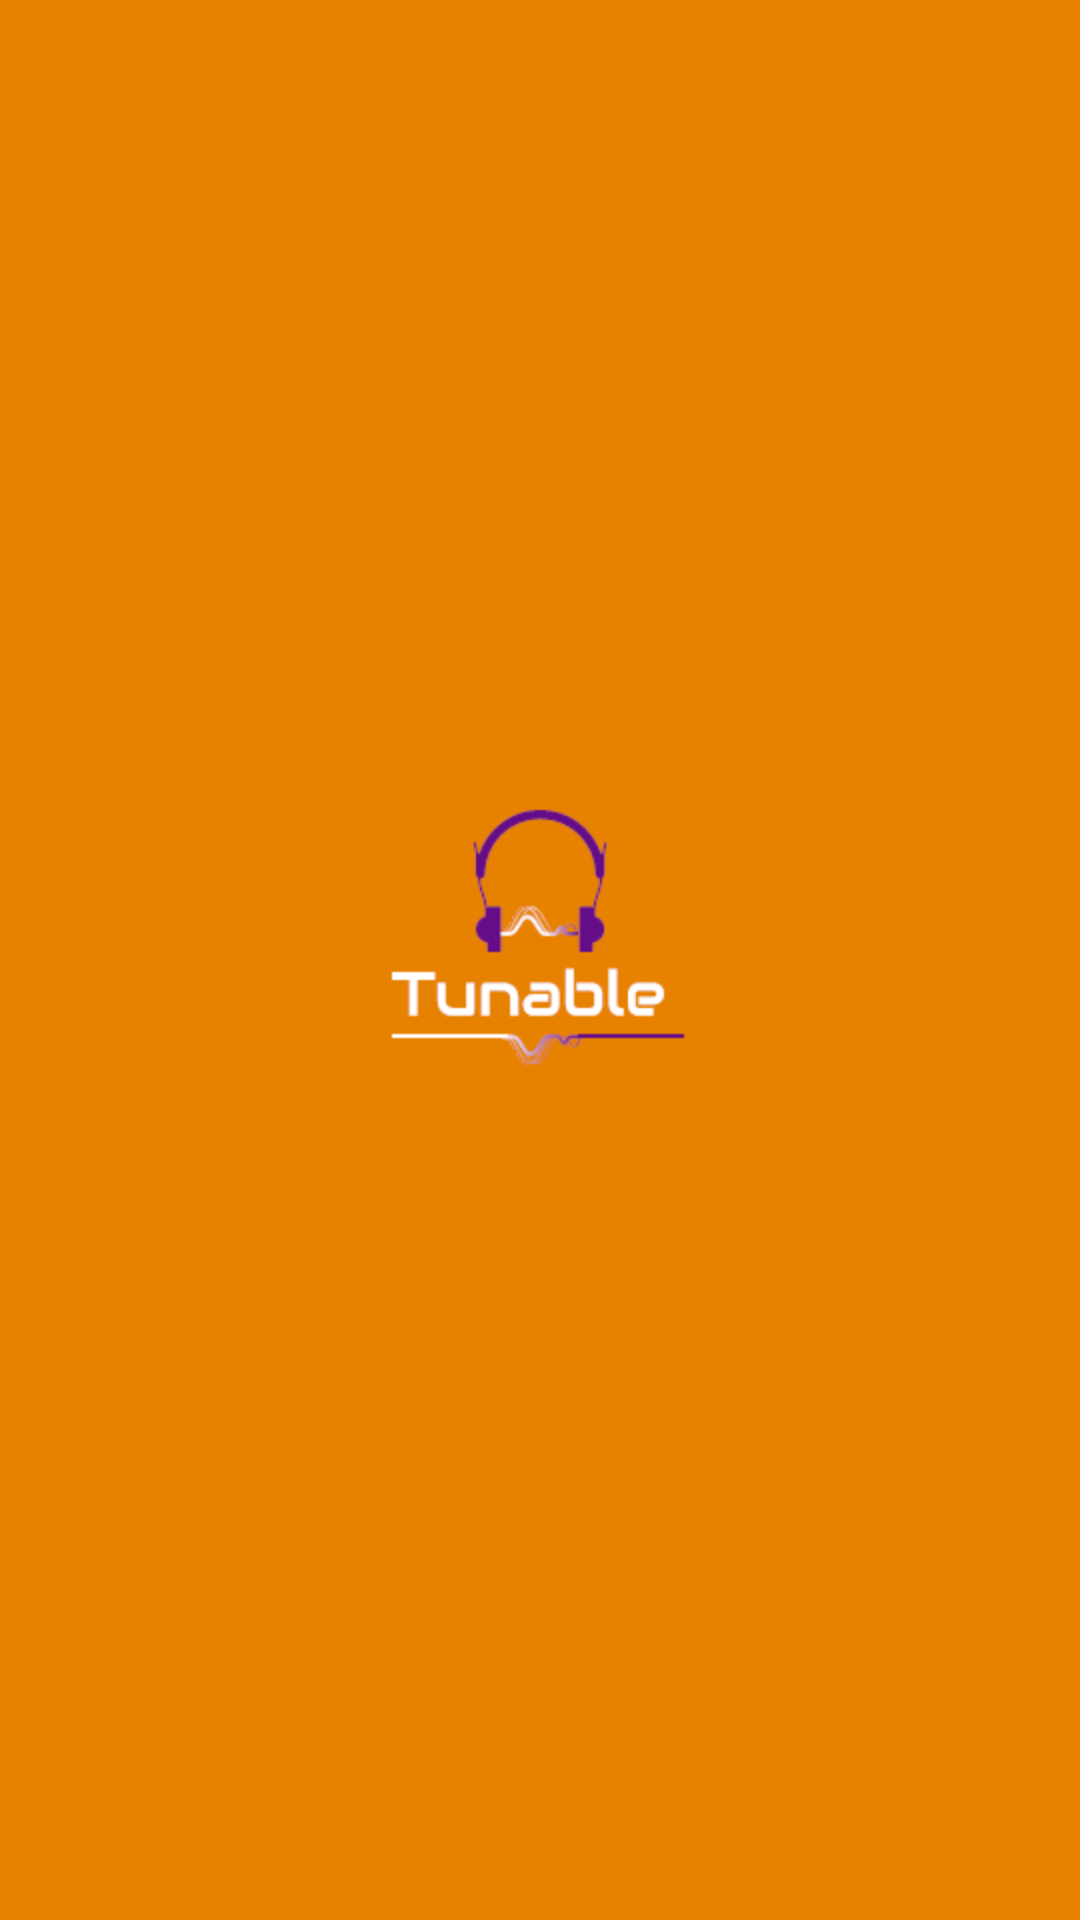

The Android layout XML behind this screen, and the referenced resources:
<!-- AndroidManifest.xml: activity theme SplashTheme -->
<!-- res/layout/activity_splash.xml -->
<?xml version="1.0" encoding="utf-8"?>
<RelativeLayout xmlns:android="http://schemas.android.com/apk/res/android"
    xmlns:app="http://schemas.android.com/apk/res-auto"
    xmlns:tools="http://schemas.android.com/tools"
    android:layout_width="match_parent"
    android:layout_height="match_parent"
    android:background="#e78200"
    android:orientation="vertical"
    android:layout_gravity="center"
    tools:context=".activity.SplashActivity"
    >

    <ImageView
        android:layout_width="wrap_content"
        android:layout_height="wrap_content"
        android:layout_centerInParent="true"
        android:layout_gravity="center_vertical|center"
        android:src="@mipmap/ic_logo"/>
</RelativeLayout>
<!-- resources referenced by this layout -->
<resources>
  <!-- mipmap ic_logo: png bitmap (mipmap-hdpi, 6520 bytes) -->
  <style name="SplashTheme" parent="Theme.AppCompat.Light.NoActionBar">
          <item name="android:windowNoTitle">true</item>
          <item name="android:windowTranslucentStatus">true</item>
      </style>
</resources>
